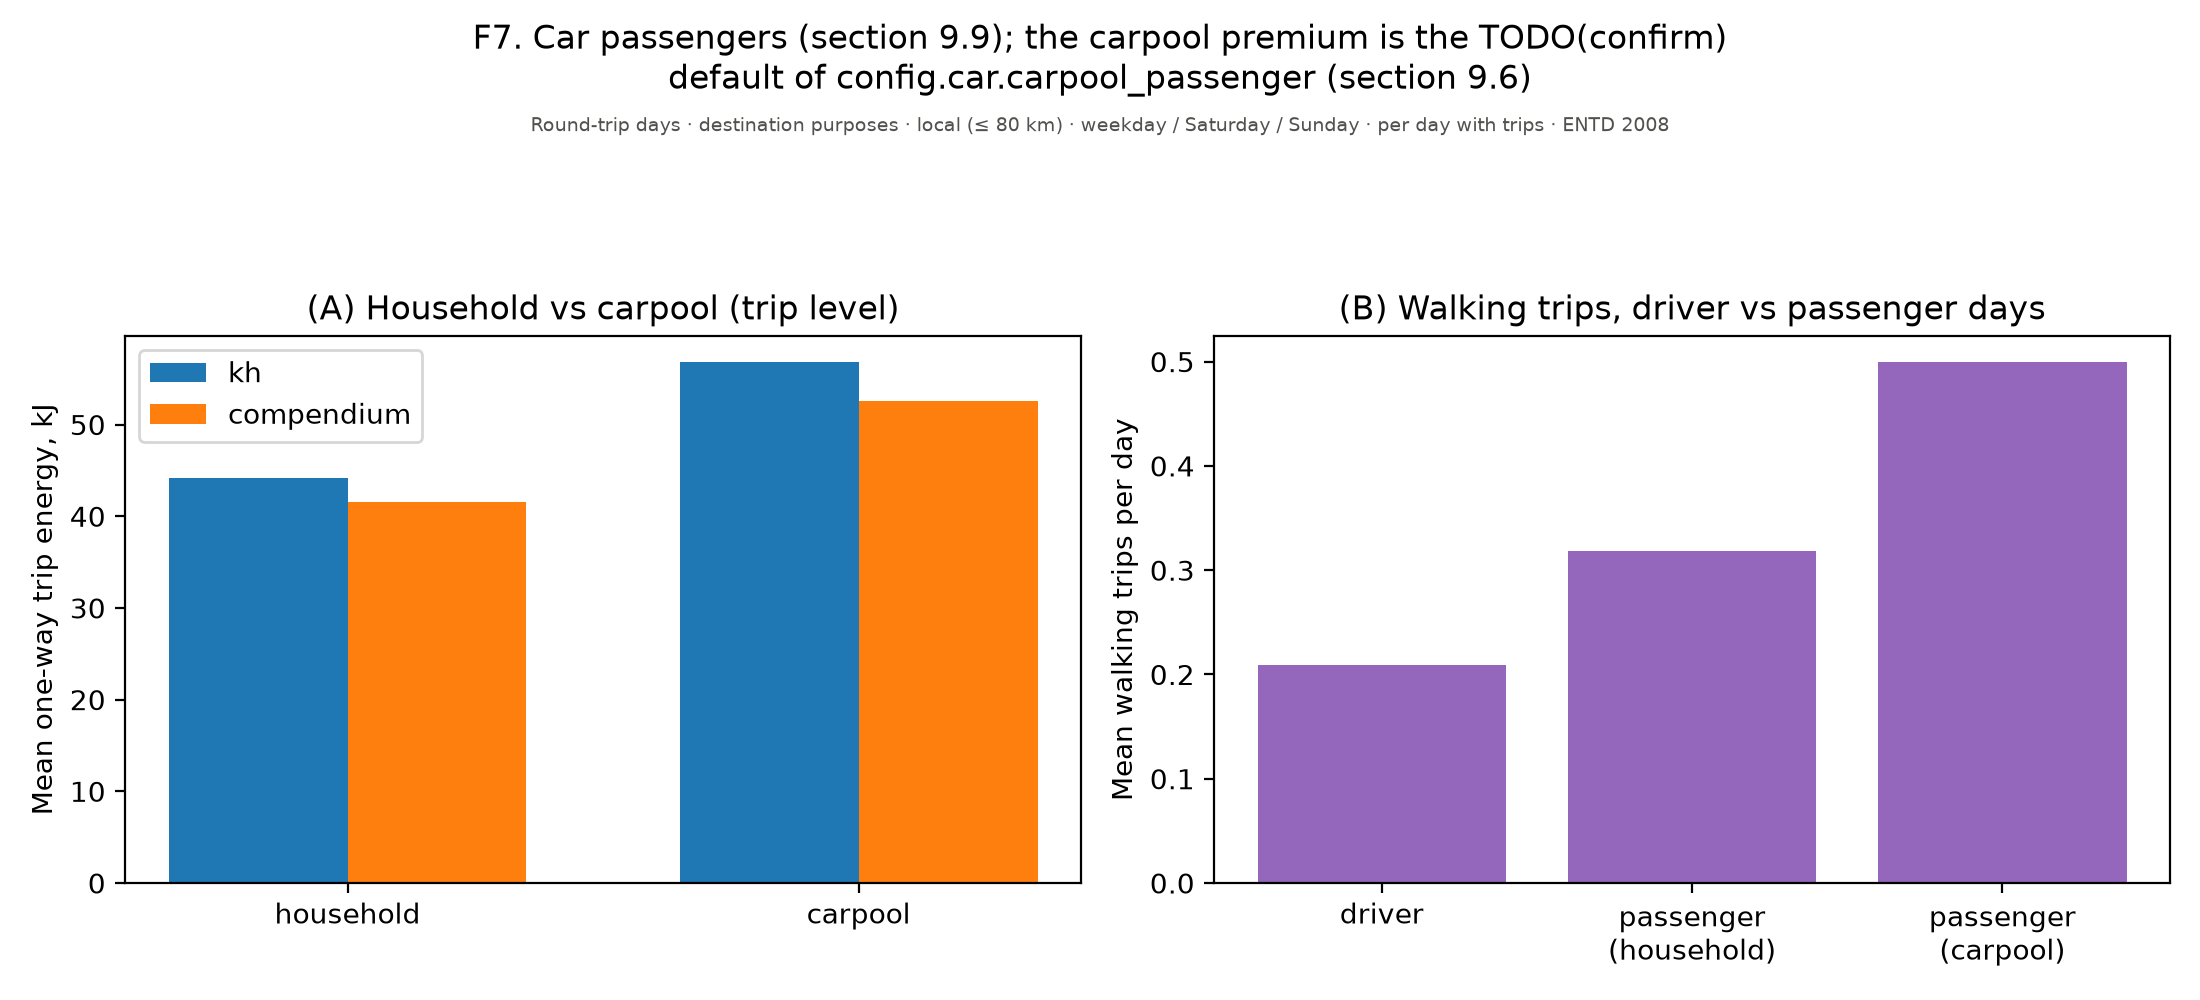

The file beside this chart, header and first rows:
figure, panel, scope, survey, group, subgroup, quantity, unit, days, basis, n, mean, ci_low, ci_high, median, p25, p75, ratio, ratio_ci_low, ratio_ci_high
f07_passengers, (A) Household vs carpool (trip level), Round-trip days · destination purposes ·…, ENTD 2008, household, , Mean one-way trip energy, kJ, kJ, weekday / Saturday / Sunday, per trip, , 41.58, , , , , , , , 
f07_passengers, (A) Household vs carpool (trip level), Round-trip days · destination purposes ·…, ENTD 2008, carpool, , Mean one-way trip energy, kJ, kJ, weekday / Saturday / Sunday, per trip, , 52.57, , , , , , , , 
f07_passengers, (B) Walking trips, driver vs passenger d…, Round-trip days · destination purposes ·…, ENTD 2008, driver, , Mean walking trips per day, , weekday / Saturday / Sunday, per day with trips, , 0.209, , , , , , , , 
f07_passengers, (B) Walking trips, driver vs passenger d…, Round-trip days · destination purposes ·…, ENTD 2008, passenger?(household), , Mean walking trips per day, , weekday / Saturday / Sunday, per day with trips, , 0.3187, , , , , , , , 
f07_passengers, (B) Walking trips, driver vs passenger d…, Round-trip days · destination purposes ·…, ENTD 2008, passenger?(carpool), , Mean walking trips per day, , weekday / Saturday / Sunday, per day with trips, , 0.4995, , , , , , , , 
